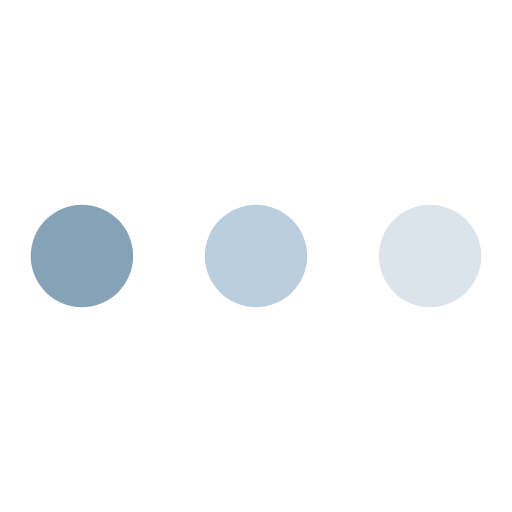
t = 0.00 s
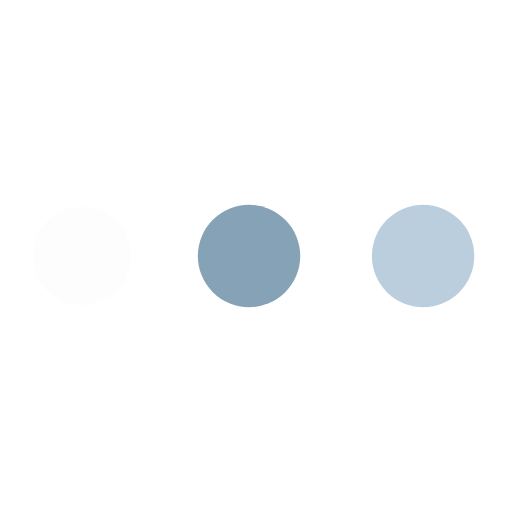
t = 0.30 s
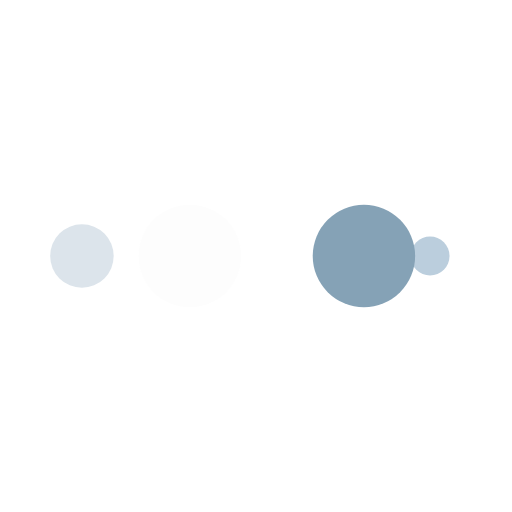
t = 0.50 s
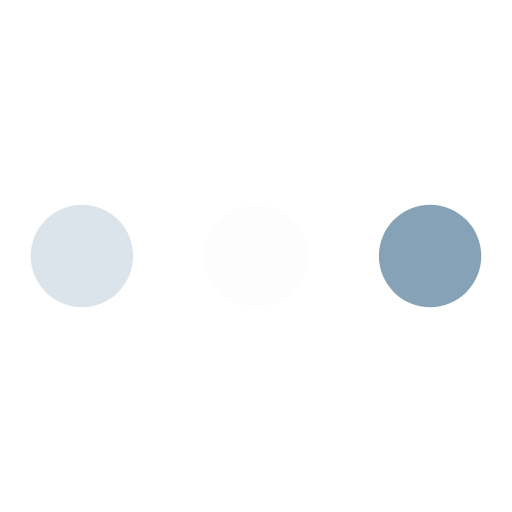
t = 0.80 s
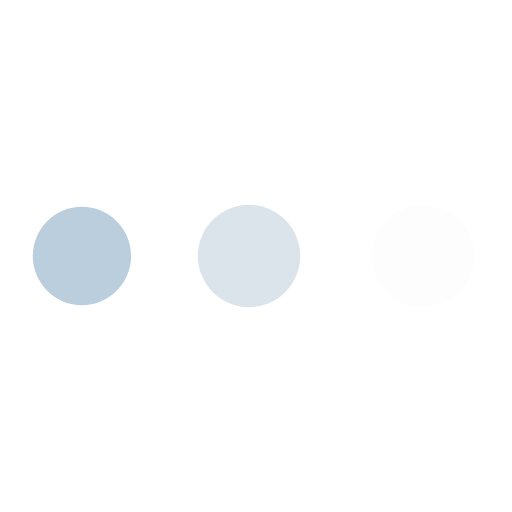
t = 1.10 s
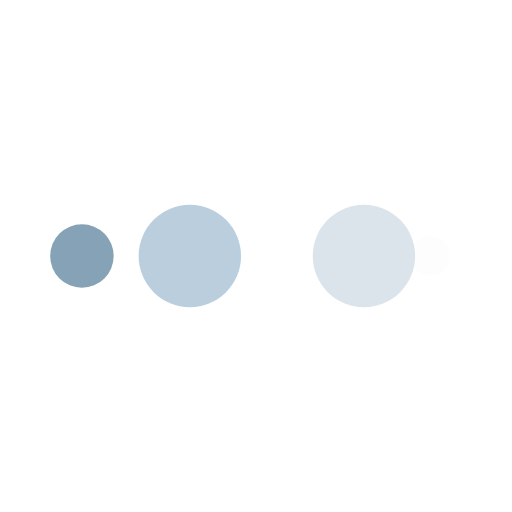
t = 1.30 s

The animated SVG that drew these frames (rendered in a browser with its animation timeline set to each time). Animation: 10 SMIL elements (animate=10); one cycle of 1.60 s, repeats indefinitely.

<svg width="200px"  height="200px"  xmlns="http://www.w3.org/2000/svg" viewBox="0 0 100 100" preserveAspectRatio="xMidYMid" class="lds-ellipsis" style="background: none;"><!--circle(cx="16",cy="50",r="10")--><circle cx="84" cy="50" r="0" fill="#dce4eb"><animate attributeName="r" values="10;0;0;0;0" keyTimes="0;0.25;0.5;0.75;1" keySplines="0 0.5 0.5 1;0 0.5 0.5 1;0 0.5 0.5 1;0 0.5 0.5 1" calcMode="spline" dur="1.6s" repeatCount="indefinite" begin="0s"></animate><animate attributeName="cx" values="84;84;84;84;84" keyTimes="0;0.25;0.5;0.75;1" keySplines="0 0.5 0.5 1;0 0.5 0.5 1;0 0.5 0.5 1;0 0.5 0.5 1" calcMode="spline" dur="1.6s" repeatCount="indefinite" begin="0s"></animate></circle><circle cx="42.5324" cy="50" r="10" fill="#bbcedd"><animate attributeName="r" values="0;10;10;10;0" keyTimes="0;0.25;0.5;0.75;1" keySplines="0 0.5 0.5 1;0 0.5 0.5 1;0 0.5 0.5 1;0 0.5 0.5 1" calcMode="spline" dur="1.6s" repeatCount="indefinite" begin="-0.8s"></animate><animate attributeName="cx" values="16;16;50;84;84" keyTimes="0;0.25;0.5;0.75;1" keySplines="0 0.5 0.5 1;0 0.5 0.5 1;0 0.5 0.5 1;0 0.5 0.5 1" calcMode="spline" dur="1.6s" repeatCount="indefinite" begin="-0.8s"></animate></circle><circle cx="16" cy="50" r="7.80364" fill="#85a2b6"><animate attributeName="r" values="0;10;10;10;0" keyTimes="0;0.25;0.5;0.75;1" keySplines="0 0.5 0.5 1;0 0.5 0.5 1;0 0.5 0.5 1;0 0.5 0.5 1" calcMode="spline" dur="1.6s" repeatCount="indefinite" begin="-0.4s"></animate><animate attributeName="cx" values="16;16;50;84;84" keyTimes="0;0.25;0.5;0.75;1" keySplines="0 0.5 0.5 1;0 0.5 0.5 1;0 0.5 0.5 1;0 0.5 0.5 1" calcMode="spline" dur="1.6s" repeatCount="indefinite" begin="-0.4s"></animate></circle><circle cx="84" cy="50" r="2.19635" fill="#fdfdfd"><animate attributeName="r" values="0;10;10;10;0" keyTimes="0;0.25;0.5;0.75;1" keySplines="0 0.5 0.5 1;0 0.5 0.5 1;0 0.5 0.5 1;0 0.5 0.5 1" calcMode="spline" dur="1.6s" repeatCount="indefinite" begin="0s"></animate><animate attributeName="cx" values="16;16;50;84;84" keyTimes="0;0.25;0.5;0.75;1" keySplines="0 0.5 0.5 1;0 0.5 0.5 1;0 0.5 0.5 1;0 0.5 0.5 1" calcMode="spline" dur="1.6s" repeatCount="indefinite" begin="0s"></animate></circle><circle cx="76.5324" cy="50" r="10" fill="#dce4eb"><animate attributeName="r" values="0;0;10;10;10" keyTimes="0;0.25;0.5;0.75;1" keySplines="0 0.5 0.5 1;0 0.5 0.5 1;0 0.5 0.5 1;0 0.5 0.5 1" calcMode="spline" dur="1.6s" repeatCount="indefinite" begin="0s"></animate><animate attributeName="cx" values="16;16;16;50;84" keyTimes="0;0.25;0.5;0.75;1" keySplines="0 0.5 0.5 1;0 0.5 0.5 1;0 0.5 0.5 1;0 0.5 0.5 1" calcMode="spline" dur="1.6s" repeatCount="indefinite" begin="0s"></animate></circle></svg>